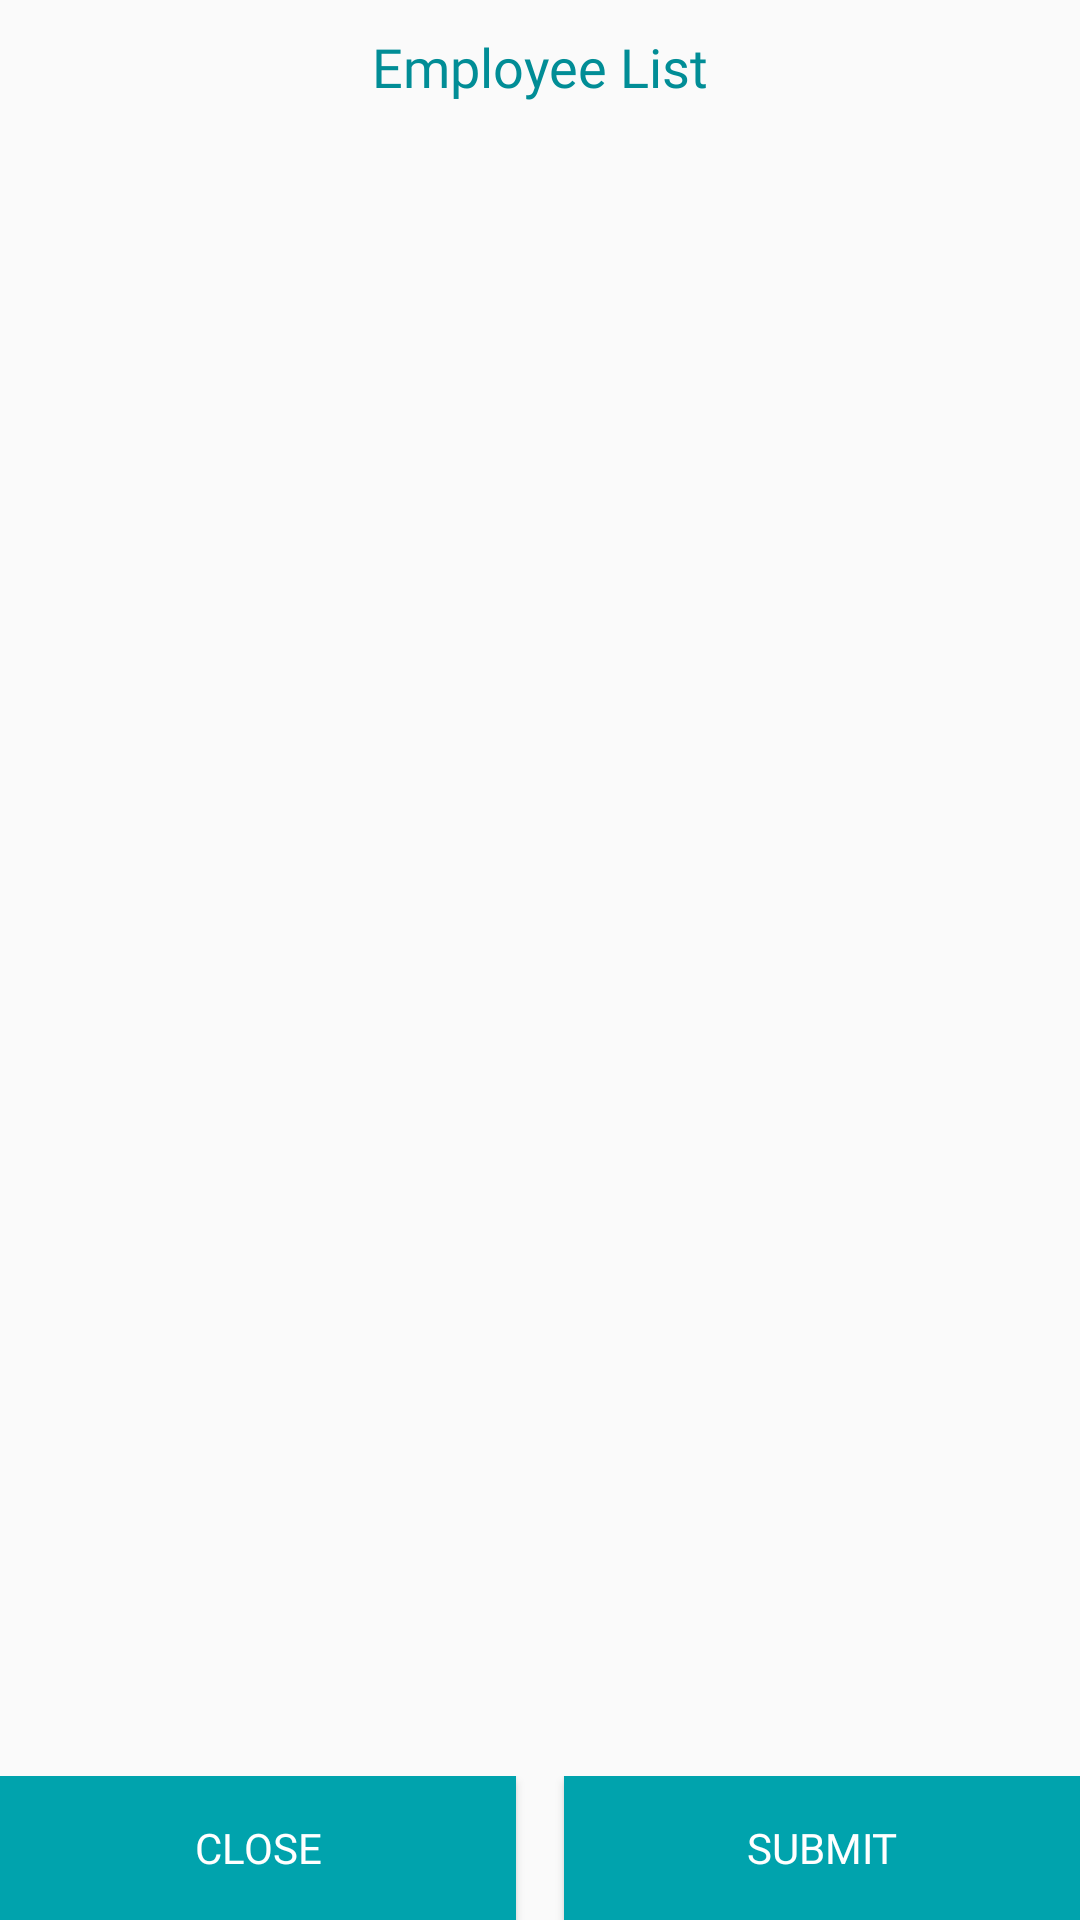

Android layout source for this screen:
<!-- AndroidManifest.xml: application theme AppTheme -->
<!-- res/layout/dialog_layout_assigne_employee.xml -->
<?xml version="1.0" encoding="utf-8"?>
<RelativeLayout xmlns:android="http://schemas.android.com/apk/res/android"
    xmlns:app="http://schemas.android.com/apk/res-auto"
    android:layout_width="match_parent"
    android:layout_height="match_parent"
    android:orientation="vertical">

    <TextView
        android:id="@+id/tv_heading"
        android:layout_width="match_parent"
        android:layout_height="wrap_content"
        android:layout_margin="5dp"
        android:layout_marginTop="10dp"
        android:layout_weight="1"
        android:gravity="center"
        android:padding="5dp"
        android:text="Employee List"
        android:fontFamily="@font/sofiapro_bold"
        android:textColor="@color/colorPrimaryDark"
        android:textSize="18sp" />

    <android.support.v7.widget.RecyclerView
        android:id="@+id/recyclerView"
        android:layout_width="match_parent"
        android:layout_height="match_parent"
        android:layout_below="@+id/tv_heading"
        android:layout_above="@id/linearLayout"
        android:layout_marginTop="20dp" />

    <LinearLayout
        android:id="@+id/linearLayout"
        android:layout_width="match_parent"
        android:layout_height="wrap_content"
        android:layout_alignParentBottom="true"
        android:orientation="horizontal">

    <Button
        android:id="@+id/btnCancel"
        android:layout_width="match_parent"
        android:layout_height="wrap_content"
        android:background="@color/colorPrimary"
        android:layout_weight="1"
        android:layout_marginRight="8dp"
        android:fontFamily="@font/sofiapro_bold"
        android:text="Close"
        android:textColor="@color/colorWhite" />

        <Button
            android:id="@+id/btnSubmit"
            android:layout_width="match_parent"
            android:layout_height="wrap_content"
            android:background="@color/colorPrimary"
            android:layout_weight="1"
            android:layout_marginLeft="8dp"
            android:fontFamily="@font/sofiapro_bold"
            android:text="Submit"
            android:textColor="@color/colorWhite" />

    </LinearLayout>
</RelativeLayout>
<!-- resources referenced by this layout -->
<resources>
  <color name="colorPrimary">#00A3AD</color>
  <color name="colorPrimaryDark">#018d96</color>
  <color name="colorWhite">#FFFFFF</color>
  <style name="AppTheme" parent="Theme.AppCompat.Light.DarkActionBar">
          
          <item name="colorPrimary">@color/colorPrimary</item>
          <item name="colorPrimaryDark">@color/colorPrimaryDark</item>
          <item name="colorAccent">@color/colorAccent</item>
      </style>
  <color name="colorAccent">#004D81</color>
</resources>
